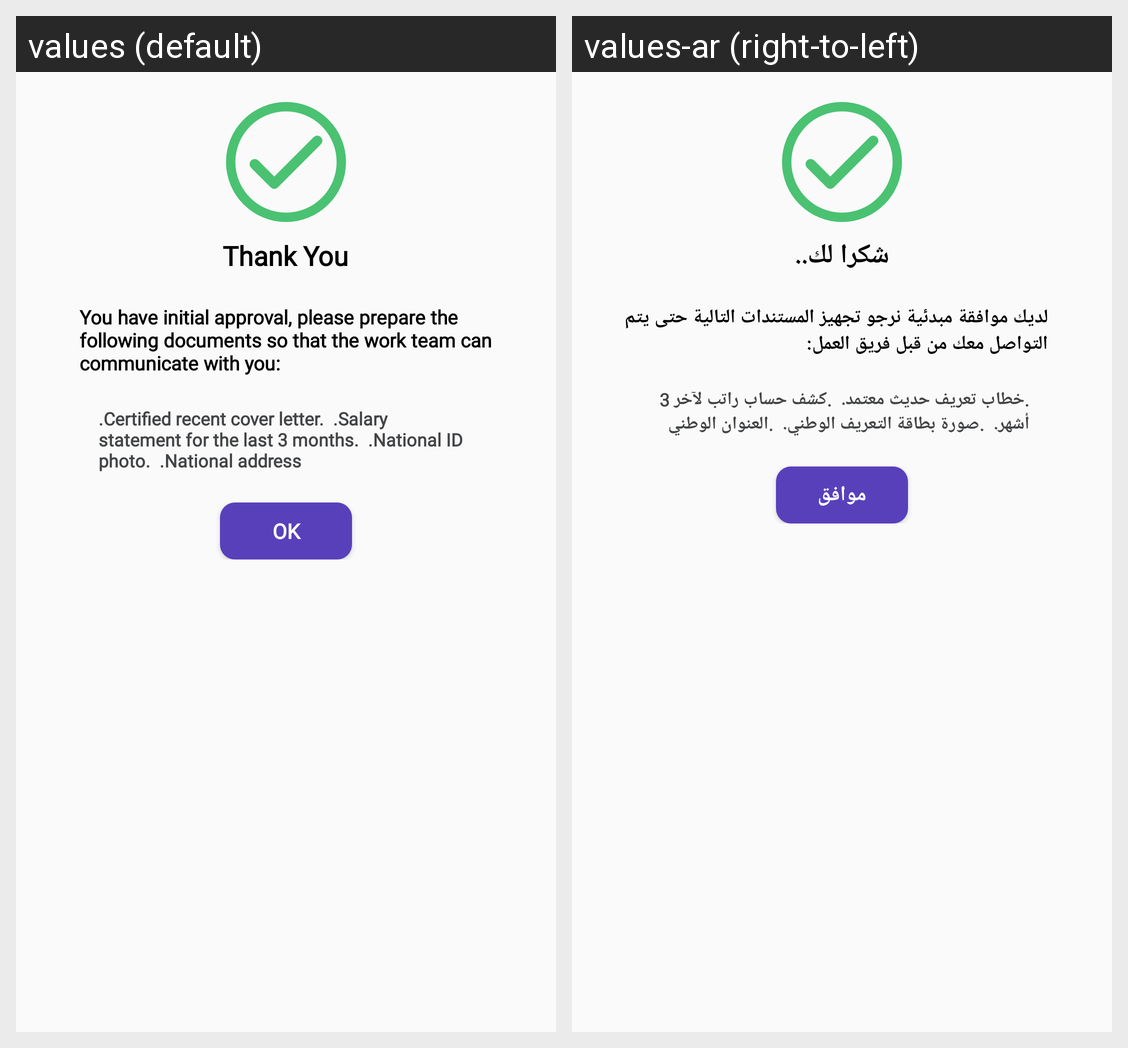

This grid shows one Android layout under two languages. Give, for every string resource on the screen, its name, the default text and each shown locale's text.
Android screen res/layout/rent_message.xml rendered under 2 locales, left to right: values (default), values-ar (right-to-left). Device: Nexus 5 (rendered at 1080×1920; each locale shown at half size, 540×960, under a caption strip naming it); theme AppTheme.
Strings drawn on this screen, with the default value and each locale's value (text and hints the layout hard-codes, and strings that could not be matched under every locale, appear in the picture but are not listed):

ThankYou
  values: Thank You
  values-ar: شكرا لك..

ThankYou_rent
  values: You have initial approval, please prepare the following documents so that the work team can communicate with you:
  values-ar: لديك موافقة مبدئية نرجو تجهيز المستندات التالية حتى يتم التواصل معك من قبل فريق العمل:

ok
  values: Ok
  values-ar: موافق
